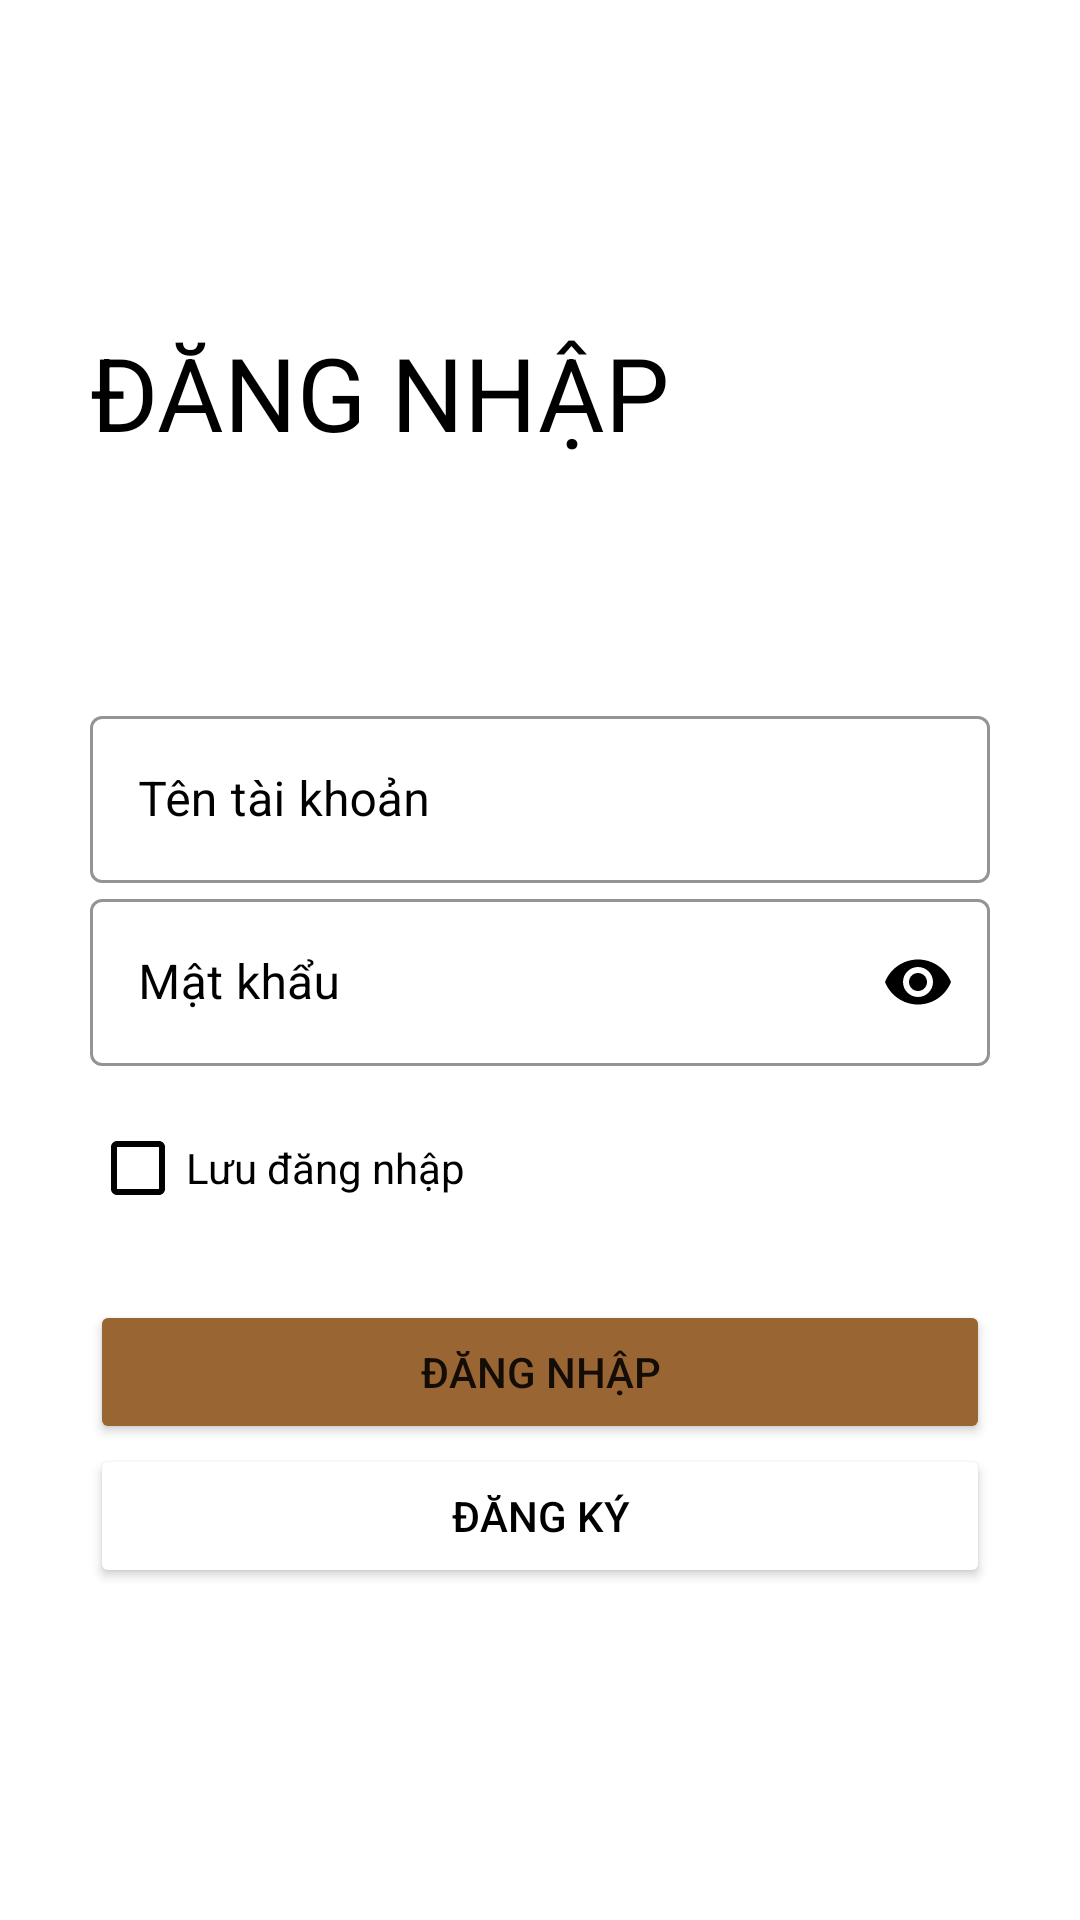

Produce the Android XML layout that renders to this screen, including the resource entries it uses.
<!-- AndroidManifest.xml: application theme Theme.CafeManagerApp -->
<!-- res/layout/activity_login.xml -->
<?xml version="1.0" encoding="utf-8"?>
<ScrollView xmlns:android="http://schemas.android.com/apk/res/android"
    xmlns:app="http://schemas.android.com/apk/res-auto"
    xmlns:tools="http://schemas.android.com/tools"
    android:layout_width="match_parent"
    android:layout_height="match_parent"
    tools:context=".Activity.LoginActivity"
    android:background="@color/white"
    android:id="@+id/layoutLogin"
    android:transitionName="transition_login"
    >
    <LinearLayout
        android:layout_width="match_parent"
        android:layout_height="wrap_content"
        android:orientation="vertical"
        android:padding="30dp"
        >

        <ImageView
            android:id="@+id/img_login_backbtn"
            android:layout_width="wrap_content"
            android:layout_height="wrap_content"
            android:minWidth="48dp"
            android:minHeight="48dp"
            android:onClick="backFromLogin"
            android:padding="5dp"
            android:src="@drawable/ic_baseline_arrow_back_24" />

        <TextView
            android:layout_width="wrap_content"
            android:layout_height="wrap_content"
            android:text="@string/logintittle"
            android:textColor="@color/black"
            android:textSize="34sp"
            android:layout_marginTop="30dp"
            android:textAllCaps="true"
            />
        <LinearLayout
            android:layout_width="match_parent"
            android:layout_height="wrap_content"
            android:orientation="vertical"
            android:layout_marginTop="80dp"
            >
            <com.google.android.material.textfield.TextInputLayout
                android:id="@+id/txtl_login_TenDN"
                android:layout_width="match_parent"
                android:layout_height="wrap_content"
                style="@style/Widget.MaterialComponents.TextInputLayout.OutlinedBox"
                android:hint="@string/enter_username"
                app:hintTextColor="@color/black"
                app:boxStrokeColor="@color/black"
                app:boxStrokeWidthFocused="4dp"
                app:startIconDrawable="@drawable/ic_baseline_person_24"
                app:startIconTint="@color/black"
                android:textColorHint="@color/black"
                app:endIconTint="@color/black"
                app:endIconMode="clear_text"
                >
                <com.google.android.material.textfield.TextInputEditText
                    android:layout_width="match_parent"
                    android:layout_height="match_parent"
                    android:textColor="@color/black"
                    android:inputType="text"
                    />

            </com.google.android.material.textfield.TextInputLayout>
            <com.google.android.material.textfield.TextInputLayout
                android:id="@+id/txtl_login_MatKhau"
                android:layout_width="match_parent"
                android:layout_height="wrap_content"
                style="@style/Widget.MaterialComponents.TextInputLayout.OutlinedBox"
                android:hint="@string/enter_password"
                app:hintTextColor="@color/black"
                android:textColorHint="@color/black"
                app:boxStrokeColor="@color/black"
                app:boxStrokeWidthFocused="4dp"
                app:startIconDrawable="@drawable/ic_baseline_lock_24"
                app:startIconTint="@color/black"
                app:endIconTint="@color/black"
                app:endIconMode="password_toggle"
                >
                <com.google.android.material.textfield.TextInputEditText
                    android:layout_width="match_parent"
                    android:layout_height="match_parent"
                    android:textColor="@color/black"
                    android:inputType="textPassword"
                    />

            </com.google.android.material.textfield.TextInputLayout>

        </LinearLayout>

        <RelativeLayout
            android:layout_width="match_parent"
            android:layout_height="wrap_content"
            android:layout_marginTop="10dp"
            >
            <CheckBox
                android:id="@+id/cb_save"
                android:layout_width="wrap_content"
                android:layout_height="wrap_content"
                style="@style/Widget.AppCompat.CompoundButton.CheckBox"
                android:text="@string/luumatkhau"
                android:buttonTint="@color/black"
                android:layout_centerVertical="true"
                android:textColor="@color/black"
                />












        </RelativeLayout>

        <Button
            android:id="@+id/btn_login_DangNhap"
            android:layout_width="match_parent"
            android:layout_height="wrap_content"
            android:layout_marginTop="20dp"
            android:backgroundTint="@color/caffe"
            android:text="@string/login" />

        <Button
            android:id="@+id/btn_login_DangKy"
            android:layout_width="match_parent"
            android:layout_height="wrap_content"
            android:backgroundTint="@color/white"
            android:text="Đăng ký"
            android:textColor="@color/black"
            android:onClick="callRegisterFromLogin"
            />
    </LinearLayout>
</ScrollView>
<!-- resources referenced by this layout -->
<resources>
  <color name="black">#FF000000</color>
  <color name="caffe">#996533</color>
  <color name="white">#FFFFFFFF</color>
  <string name="enter_password">Mật khẩu</string>
  <string name="enter_username">Tên tài khoản</string>
  <string name="login">Đăng nhập</string>
  <string name="logintittle">Đăng nhập</string>
  <string name="luumatkhau">Lưu đăng nhập</string>
  <string name="quenmatkhau">Quên mật khẩu</string>
  <style name="Theme.CafeManagerApp" parent="Theme.MaterialComponents.DayNight.NoActionBar">
          
          <item name="colorPrimary">@color/colorPrimary</item>
          <item name="colorPrimaryVariant">@color/colorPrimaryDark</item>
          <item name="colorOnPrimary">@color/white</item>
          
          <item name="colorSecondary">@color/teal_200</item>
          <item name="colorSecondaryVariant">@color/teal_700</item>
          <item name="colorOnSecondary">@color/black</item>
          
          <item name="android:statusBarColor">?attr/colorPrimaryVariant</item>
          
  
      </style>
  <color name="colorPrimary">#fece2f</color>
  <color name="colorPrimaryDark">#ffa600</color>
  <color name="teal_200">#FF03DAC5</color>
  <color name="teal_700">#FF018786</color>
</resources>
